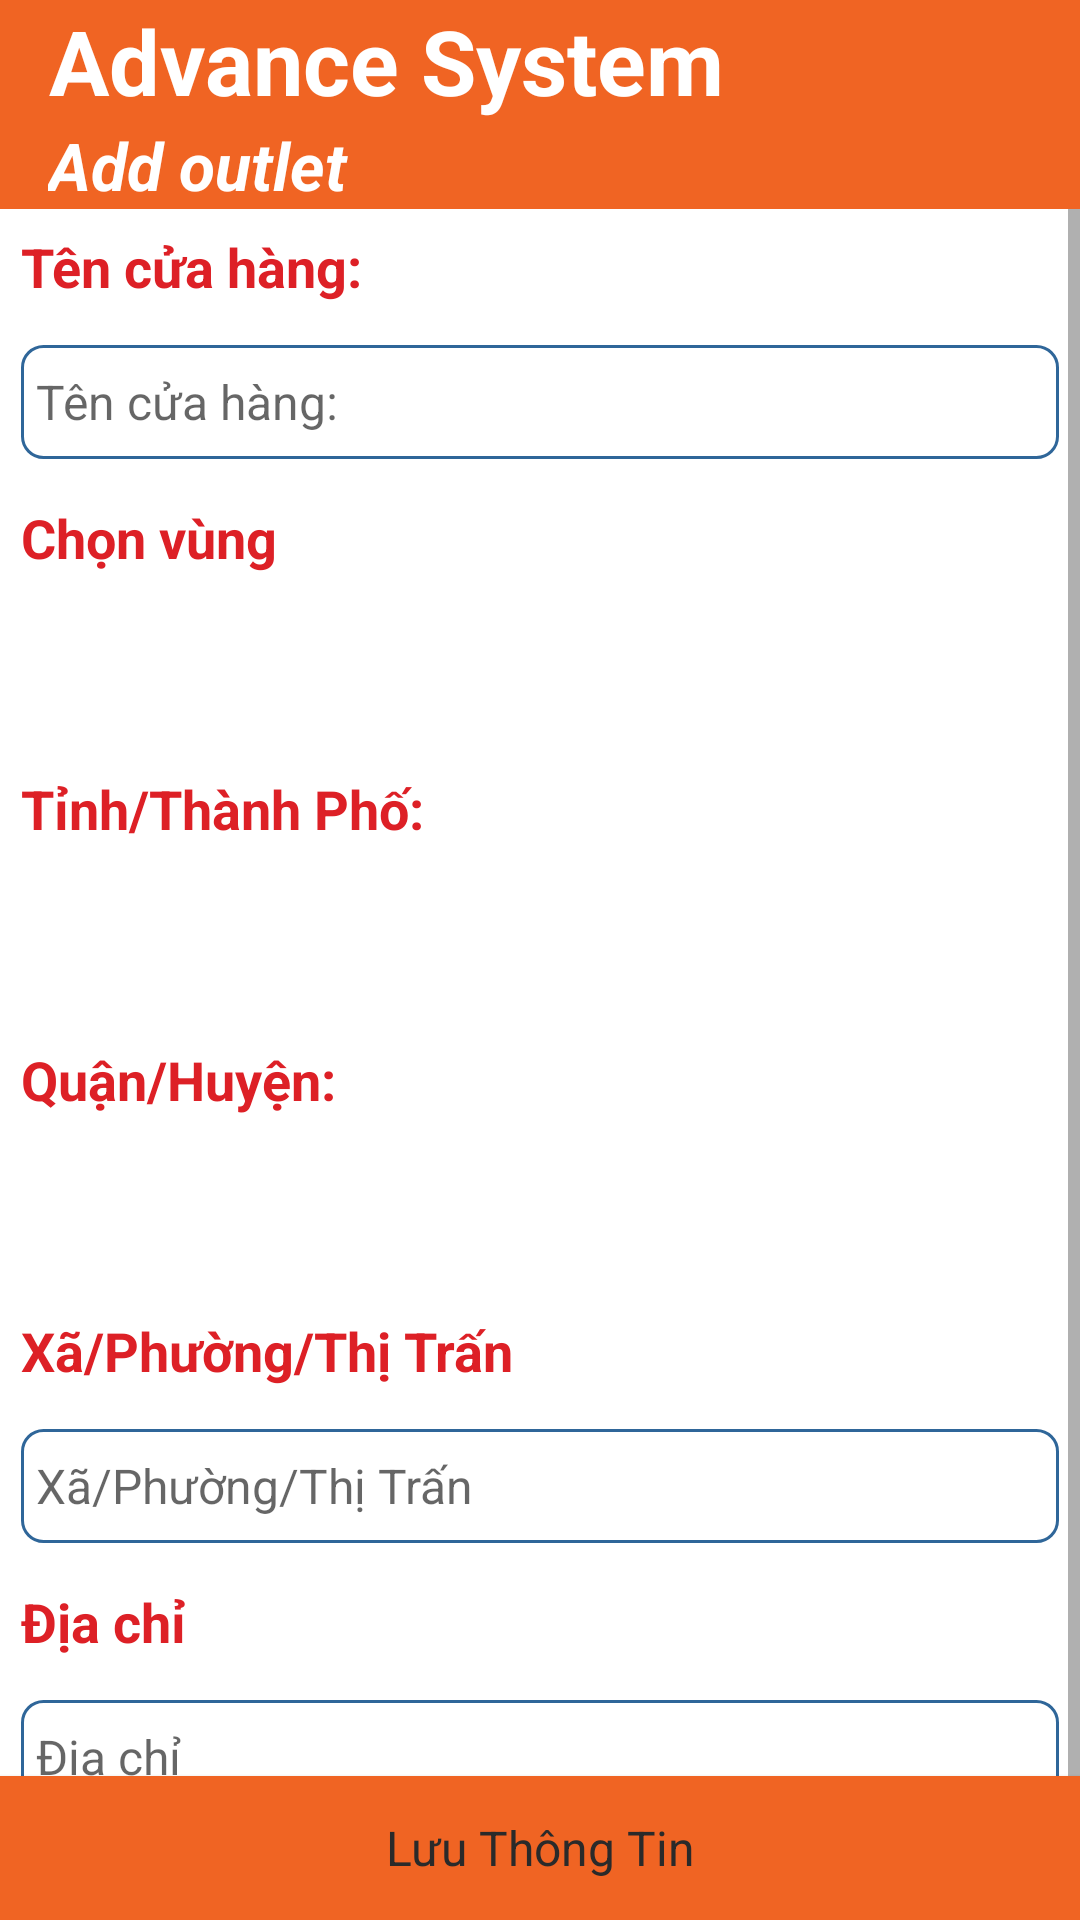

Produce the Android XML layout that renders to this screen, including the resource entries it uses.
<!-- AndroidManifest.xml: application theme AppTheme -->
<!-- res/layout/activity_add_outlet.xml -->
<?xml version="1.0" encoding="utf-8"?>
<LinearLayout
    xmlns:android="http://schemas.android.com/apk/res/android"
    xmlns:app="http://schemas.android.com/apk/res-auto"
    android:id="@+id/activity_add_outlet"
    android:layout_width="match_parent"
    android:layout_height="match_parent"
    android:background="@color/white"
    android:orientation="vertical">
    <androidx.coordinatorlayout.widget.CoordinatorLayout
        android:id="@+id/cl_root_add_outlet"
        android:layout_width="match_parent"
        android:layout_height="wrap_content"
        android:clipChildren="false">
        <LinearLayout
            android:layout_width="match_parent"
            android:layout_height="match_parent"
            android:orientation="vertical">
            <com.google.android.material.appbar.AppBarLayout
                android:layout_width="match_parent"
                android:layout_height="wrap_content">
                <androidx.appcompat.widget.Toolbar
                    android:id="@+id/toolbar"
                    style="@style/Toolbar"
                    android:layout_width="match_parent"
                    android:layout_height="wrap_content"
                    app:subtitleTextColor="@color/white"
                    app:title="@string/title"
                    android:background="@color/red_dark"
                    app:titleTextAppearance="@style/Toolbar.TitleText"
                    app:titleTextColor="@color/white" >
                    <LinearLayout
                        android:layout_width="match_parent"
                        android:layout_height="wrap_content"
                        android:orientation="horizontal">
                        <LinearLayout
                            android:layout_width="wrap_content"
                            android:layout_height="wrap_content"
                            android:orientation="vertical">
                            <TextView
                                android:layout_width="match_parent"
                                android:layout_height="wrap_content"
                                android:textAlignment="center"
                                android:text="Advance System"
                                android:textColor="#fff"
                                android:textSize="30dp"
                                android:textStyle="bold" />
                            <TextView
                                android:id="@+id/txt_title_add_outlet"
                                android:layout_width="match_parent"
                                android:layout_height="wrap_content"
                                android:text="@string/title_add_outlet"
                                android:textColor="#fff"
                                android:textSize="22dp"
                                android:textStyle="bold|italic" />
                        </LinearLayout>
                    </LinearLayout>
                </androidx.appcompat.widget.Toolbar>
            </com.google.android.material.appbar.AppBarLayout>
            <RelativeLayout
                android:layout_width="match_parent"
                android:layout_height="match_parent">
                <ScrollView
                    android:id="@+id/view_content"

                    android:layout_width="match_parent"
                    android:layout_height="wrap_content">
                    <LinearLayout
                        android:layout_width="match_parent"
                        android:layout_height="match_parent"
                        android:orientation="vertical">
                        <TextView
                            android:layout_margin="7dp"
                            android:textSize="18sp"
                            android:textStyle="bold"
                            android:textColor="@color/red_logo"
                            android:text="@string/txt_store_name"
                            android:layout_width="wrap_content"
                            android:layout_height="wrap_content"/>
                        <EditText
                            android:id="@+id/edt_name_store"
                            android:layout_margin="7dp"
                            android:paddingLeft="5dp"
                            android:hint="@string/txt_store_name"
                            android:inputType="text"
                            android:maxLines="1"
                            android:background="@drawable/rounded_edittext"
                            android:nextFocusDown="@id/spn_store_type"
                            android:layout_width="match_parent"
                            android:layout_height="38dp"/>
                        <TextView
                            android:layout_margin="7dp"
                            android:textSize="18sp"
                            android:textStyle="bold"
                            android:textColor="@color/red_logo"
                            android:text="@string/txt_choose_region"
                            android:layout_width="wrap_content"
                            android:layout_height="wrap_content"/>
                        <Spinner
                            android:id="@+id/spn_region"
                            android:layout_margin="7dp"
                            android:paddingLeft="5dp"
                            android:spinnerMode="dropdown"
                            android:background="@drawable/rounded_spinner"
                            android:layout_width="match_parent"
                            android:layout_height="38dp"/>
                        <TextView
                            android:layout_margin="7dp"
                            android:textSize="18sp"
                            android:textStyle="bold"
                            android:textColor="@color/red_logo"
                            android:text="@string/txt_city"
                            android:layout_width="wrap_content"
                            android:layout_height="wrap_content"/>
                        <Spinner
                            android:id="@+id/spn_city"
                            android:layout_margin="7dp"
                            android:paddingLeft="5dp"
                            android:spinnerMode="dropdown"
                            android:background="@drawable/rounded_spinner"
                            android:layout_width="match_parent"
                            android:layout_height="38dp"/>
                        <TextView
                            android:layout_margin="7dp"
                            android:textSize="18sp"
                            android:textStyle="bold"
                            android:textColor="@color/red_logo"
                            android:text="@string/txt_district"
                            android:layout_width="wrap_content"
                            android:layout_height="wrap_content"/>
                        <Spinner
                            android:id="@+id/spn_district"
                            android:layout_margin="7dp"
                            android:paddingLeft="5dp"
                            android:spinnerMode="dropdown"
                            android:background="@drawable/rounded_spinner"
                            android:layout_width="match_parent"
                            android:layout_height="38dp"/>
                        <TextView
                            android:layout_margin="7dp"
                            android:textSize="18sp"
                            android:text="@string/txt_ward"
                            android:textStyle="bold"
                            android:textColor="@color/red_logo"
                            android:layout_width="wrap_content"
                            android:layout_height="wrap_content"/>
                        <EditText
                            android:id="@+id/edt_ward"
                            android:layout_margin="7dp"
                            android:hint="@string/txt_ward"
                            android:paddingLeft="5dp"
                            android:inputType="text"
                            android:maxLines="1"
                            android:background="@drawable/rounded_edittext"
                            android:nextFocusDown="@id/edt_address"
                            android:layout_width="match_parent"
                            android:layout_height="38dp"/>
                        <TextView
                            android:layout_margin="7dp"
                            android:textSize="18sp"
                            android:textStyle="bold"
                            android:textColor="@color/red_logo"
                            android:text="@string/txt_address"
                            android:layout_width="wrap_content"
                            android:layout_height="wrap_content"/>
                        <EditText
                            android:id="@+id/edt_address"
                            android:hint="@string/txt_address"
                            android:layout_margin="7dp"
                            android:paddingLeft="5dp"
                            android:inputType="text"
                            android:maxLines="1"
                            android:background="@drawable/rounded_edittext"
                            android:nextFocusDown="@id/edt_city"
                            android:layout_width="match_parent"
                            android:layout_height="38dp"/>
                        <TextView
                            android:layout_margin="7dp"
                            android:textSize="12sp"
                            android:textStyle="bold"
                            android:textColor="@color/red_logo"
                            android:text="@string/txt_enter_info"
                            android:layout_width="wrap_content"
                            android:layout_height="wrap_content"/>
                    </LinearLayout>
                </ScrollView>
                <Button
                    android:id="@+id/btn_add_outlet"
                    android:text="@string/btn_save_info"
                    android:background="@color/red_dark"
                    android:layout_alignParentBottom="true"
                    android:layout_width="match_parent"
                    android:layout_height="wrap_content"/>
            </RelativeLayout>
        </LinearLayout>
    </androidx.coordinatorlayout.widget.CoordinatorLayout>
</LinearLayout>
<!-- resources referenced by this layout -->
<resources>
  <color name="red_dark">#F06423</color>
  <color name="red_logo">#dd2026</color>
  <color name="white">#ffffff</color>
  <!-- drawable rounded_edittext (drawable) -->
  <?xml version="1.0" encoding="utf-8"?>
  <shape xmlns:android="http://schemas.android.com/apk/res/android" >
  
      <solid android:color="#FFFFFF" />
  
      <stroke
          android:width="1dp"
          android:color="#2f6699" />
      <corners
          android:radius="7dp"
          />
  
  </shape>
  <string name="btn_save_info">Lưu Thông Tin</string>
  <string name="title">My Feed</string>
  <string name="title_add_outlet">Add outlet</string>
  <string name="txt_address">Địa chỉ</string>
  <string name="txt_choose_region">Chọn vùng</string>
  <string name="txt_city">Tỉnh/Thành Phố:  </string>
  <string name="txt_district">Quận/Huyện: </string>
  <string name="txt_enter_info">Vui lòng nhập thông tin</string>
  <string name="txt_store_name">Tên cửa hàng: </string>
  <string name="txt_ward">Xã/Phường/Thị Trấn</string>
  <style name="Toolbar" parent="Base.ThemeOverlay.AppCompat.Dark.ActionBar">
          <item name="android:layout_width">match_parent</item>
          <item name="android:layout_height">wrap_content</item>
          <item name="android:minHeight">?attr/actionBarSize</item>
          <item name="colorControlNormal">@color/red_dark</item>
      </style>
  <style name="Toolbar.TitleText" parent="TextStyle.Heading">
          <item name="android:textColor">@color/dark_gray</item>
          <item name="android:textSize">22sp</item>
      </style>
  <style name="AppTheme" parent="Theme.AppCompat.Light.NoActionBar">
          <item name="android:windowContentOverlay">@null</item>
          <item name="colorPrimary">@color/colorPrimary</item>
          <item name="colorPrimaryDark">@color/colorPrimaryDark</item>
          <item name="colorAccent">@color/colorAccent</item>
          <item name="android:textColorPrimary">@color/black_effective</item>
          <item name="android:textColor">@color/black_effective</item>
          <item name="android:windowBackground">@color/bg_color</item>
          <item name="android:textAllCaps">false</item>
          <item name="android:textSize">16sp</item>
          <item name="android:typeface">sans</item>
          <item name="drawerArrowStyle">@style/MaterialDrawer.DrawerArrowStyle</item>
          <item name="android:textAppearance">@style/TextAppearance.Text.Regular</item>
          <item name="android:homeAsUpIndicator">@drawable/ic_arrow_back_white_24px</item>
      </style>
  <style name="TextStyle.Heading" parent="TextStyle">
          <item name="android:textSize">16sp</item>
          <item name="android:textAppearance">@style/TextAppearance.Text.Bold</item>
      </style>
  <color name="dark_gray">#696969</color>
  <color name="colorPrimary">@color/blue_black_light</color>
  <color name="colorPrimaryDark">@color/black</color>
  <color name="colorAccent">#FF4081</color>
  <color name="black_effective">#2a2a2a</color>
  <color name="bg_color">#f7f7f7</color>
  <style name="MaterialDrawer.DrawerArrowStyle" parent="Widget.AppCompat.DrawerArrowToggle">
          <item name="spinBars">false</item>
          <item name="color">@color/white</item>
      </style>
  <style name="TextAppearance.Text.Regular" parent="android:TextAppearance">
          <item name="fontPath">fonts/source-sans-pro/SourceSansPro-Regular.ttf</item>
      </style>
  <style name="TextStyle">
          <item name="android:layout_marginTop">2dp</item>
          <item name="android:layout_marginBottom">2dp</item>
          <item name="android:layout_marginLeft">2dp</item>
          <item name="android:layout_marginRight">2dp</item>
          <item name="android:textColor">@color/black_effective</item>
      </style>
  <style name="TextAppearance.Text.Bold" parent="android:TextAppearance">
          <item name="fontPath">fonts/source-sans-pro/SourceSansPro-Bold.ttf</item>
      </style>
  <color name="blue_black_light">#516179</color>
  <color name="black">#000000</color>
</resources>
